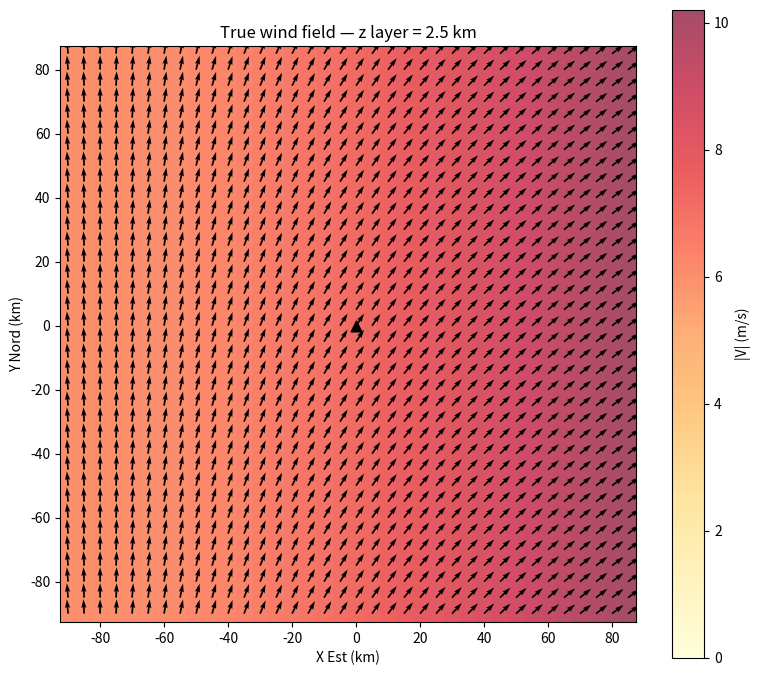

Recreate this plot in Python.
"""
================================================================================
 Génération de données radar Doppler mono-statique FICTIVES pour la méthode VVP
================================================================================
"""

import numpy as np
import matplotlib.pyplot as plt

# --------------------------------------------------------------------------- #
# 1. CHAMP DE VENT "VRAI"  (modèle LINÉAIRE)
# --------------------------------------------------------------------------- #
# Ce générateur VVP mono-statique possède son PROPRE champ de vent, INDÉPENDANT
# de celui du générateur dual-Doppler (generate_dual_radar_data.py).
#
# Le vent est un champ LINÉAIRE (développement de Taylor au 1er ordre) :
#     u(x,y,z) = u0 + dudx*x + dudy*y + dudz*z
#     v(x,y,z) = v0 + dvdx*x + dvdy*y + dvdz*z
#     w(x,y,z) = w0 + dwdx*x + dwdy*y + dwdz*z
# avec x,y,z en km et u,v,w en m/s. C'est exactement la forme que la VVP ajuste
# localement, donc le champ est entièrement décrit par (u0,v0,w0) et leurs
# dérivées spatiales (constantes).

# ---- Composantes du vent à l'origine (0,0,0)  [m/s] ----
u0, v0, w0 = 4.0, 6.0, 1.0     # vent moyen ~7 m/s du SO

# ---- Dérivées spatiales du vent  [ (m/s) / km ] ----
# Champ "pas trop simple" : structure HORIZONTALE (rotation + déformation), donc
# NON uniforme sur une couche. Aucune variation verticale (dérivées en z = 0) :
# le champ est identique à toutes les altitudes, et w = 0 partout.
dudx = 0.05    # du/dx ─┐  divergence horizontale  D = dudx + dvdy = 0 (non divergent)
dvdy = -0.0   # dv/dy ─┘  -> déformation d'étirement (stretching = dudx - dvdy = 0.30)
dwdz = -0.05     # dw/dz     (dérivée en z nulle)
dudy = -0.0   # du/dy ─┐  vorticité verticale = dvdx - dudy = 0.40 (rotation cyclonique)
dvdx = 0.0    # dv/dx ─┘  déformation de cisaillement = dudy + dvdx = 0
dudz = 0.0     # du/dz ─┐  dérivées en z nulles : pas de cisaillement vertical
dvdz = 0.0     # dv/dz ─┘
dwdx = 0.0     # dw/dx
dwdy = 0.0     # dw/dy


def true_wind(x, y, z):
    """(u, v, w) en m/s ; x, y, z en km. Champ linéaire à gradients constants."""
    u = u0 + dudx * x + dudy * y + dudz * z
    v = v0 + dvdx * x + dvdy * y + dvdz * z
    w = w0 + dwdx * x + dwdy * y + dwdz * z
    # garantit la même forme pour les 3 composantes (cas de gradients tous nuls)
    shp = np.broadcast_shapes(np.shape(u), np.shape(v), np.shape(w))
    return (np.broadcast_to(u, shp).copy(),
            np.broadcast_to(v, shp).copy(),
            np.broadcast_to(w, shp).copy())


x_value = np.linspace(-10, 10, 10)  # km
y_value = np.linspace(-10, 10, 10)  # km
z_value = np.linspace(0, 10, 5)     # km

X, Y, Z = np.meshgrid(x_value, y_value, z_value, indexing='ij')

U, V, W = true_wind(X, Y, Z)

# --------------------------------------------------------------------------- #
# 2. AFFICHAGE DU CHAMP DE VENT VRAI
# --------------------------------------------------------------------------- #

afficher_champ_vrai = False  # mettre à True pour afficher le champ vrai

if afficher_champ_vrai:
    fig = plt.figure()
    ax = fig.add_subplot(111, projection='3d')

    # Affichage des flèches
    ax.quiver(X, Y, Z, U, V, W, length=0.5)

    ax.set_xlabel('X')
    ax.set_ylabel('Y')
    ax.set_zlabel('Z')

    plt.show()

show_layer = True

if show_layer:
    # Affiche le vent VRAI sur une couche horizontale à Z_LAYER (même style que le
    # plot de couche de la VVP : fond = |V|, flèches unitaires = direction).
    Z_LAYER = 2.5                          # km, altitude de la couche affichée
    xg = np.arange(-90.0, 90.0, 5.0)       # km
    yg = np.arange(-90.0, 90.0, 5.0)       # km
    XL, YL = np.meshgrid(xg, yg)
    UL, VL, _ = true_wind(XL, YL, Z_LAYER)

    speed = np.hypot(UL, VL)
    fig, ax = plt.subplots(figsize=(8, 7))
    # Explicit [0, max] color scale (no auto-scale) so the colors match the VVP
    # retrieval plot, which also normalizes from 0. Otherwise the true-wind plot
    # would start its white at min(speed) (~6 m/s) instead of 0.
    pm = ax.pcolormesh(XL, YL, speed, cmap="YlOrRd", alpha=0.7, shading="nearest",
                       vmin=0.0, vmax=np.nanmax(speed))
    fig.colorbar(pm, ax=ax, label="|V| (m/s)")
    norm = np.where(speed > 0, speed, np.nan)   # flèches unité : direction seule
    ax.quiver(XL, YL, UL / norm, VL / norm, scale=40, width=0.003, color="k")
    ax.scatter([0], [0], color="k", marker="^", s=60)   # radar à l'origine
    ax.set_title(f"True wind field — z layer = {Z_LAYER} km")
    ax.set_xlabel("X Est (km)"); ax.set_ylabel("Y Nord (km)")
    ax.set_aspect("equal")
    plt.tight_layout()
    plt.show()


# --------------------------------------------------------------------------- #
# 3. GÉNÉRATION DES DONNÉES RADAR DOPPLER
# --------------------------------------------------------------------------- #

# Écart-type du bruit gaussien ajouté à la vitesse radiale [m/s].
# Mettre à 0.0 pour des données parfaites (sans bruit).
NOISE_STD = 1.0

# Graine du générateur aléatoire (None = bruit différent à chaque exécution,
# un entier pour des résultats reproductibles).
NOISE_SEED = 123456789

radar_type = 'PAWR'

if radar_type == 'doppler' :
    # VCP type WSR-88D (VCP-12/212)
    ELEVATIONS_DEG = np.array([0.5, 0.9, 1.3, 1.8, 2.4, 3.1, 4.0,
                            5.1, 6.4, 8.0, 10.0, 12.5, 15.6, 19.5]) # 14 angles
    AZIMUTHS_DEG = np.arange(0.0, 360.0, 1.0)        # 360 rayons, pas 1 deg
    RANGES_KM = np.arange(0.25, 80, 0.25)          # 
elif radar_type == 'PAWR' :
    ELEVATIONS_DEG = np.concatenate([
    np.arange(-0.03, 17.0, 0.5),    # -0.03° → 16.97°   (35 élévations, pas 0.5°)
    np.arange(17.97, 60.0, 1.0),    # 17.97° → 59.97°   (43 élévations, pas 1.0°)
    ]) 
    AZIMUTHS_DEG = (np.arange(300) + 0.5) * 1.2     # 300 secteurs, pas 1.2° (0.6° → 359.4°)
    RANGES_KM = (np.arange(534) + 0.5) * 0.15       # 534 portes de 150 m (0.075 → 80.025 km)


def generate():
    """Génère les données radar Doppler (vr) à partir du champ de vent VRAI."""

    el, az, r = np.meshgrid(np.deg2rad(ELEVATIONS_DEG),np.deg2rad(AZIMUTHS_DEG),RANGES_KM,indexing="ij")

    el = el.ravel()      # phi   (rad)
    az = az.ravel()      # theta (rad)
    r = r.ravel()        # km

    # 3. Coordonnées cartésiennes (faisceau rectiligne)
    cphi, sphi = np.cos(el), np.sin(el)
    sth, cth = np.sin(az), np.cos(az)
    x = r * sth * cphi     # Est
    y = r * cth * cphi     # Nord
    z = r * sphi           # Haut

    # 4. Vent vrai aux points de mesure
    u, v, w = true_wind(x, y, z)

    # 5. Vitesse radiale = projection du vent sur le faisceau
    #    (vecteur unitaire du faisceau : [sth*cphi, cth*cphi, sphi])
    vr = u * (sth * cphi) + v * (cth * cphi) + w * sphi

    # 6. Bruit de mesure : bruit gaussien d'écart-type NOISE_STD (m/s)
    if NOISE_STD > 0.0:
        rng = np.random.default_rng(NOISE_SEED)
        vr = vr + rng.normal(0.0, NOISE_STD, size=vr.shape)

    #vr = vr.reshape(len(ELEVATIONS_DEG), len(AZIMUTHS_DEG), len(RANGES_KM))
    return vr
